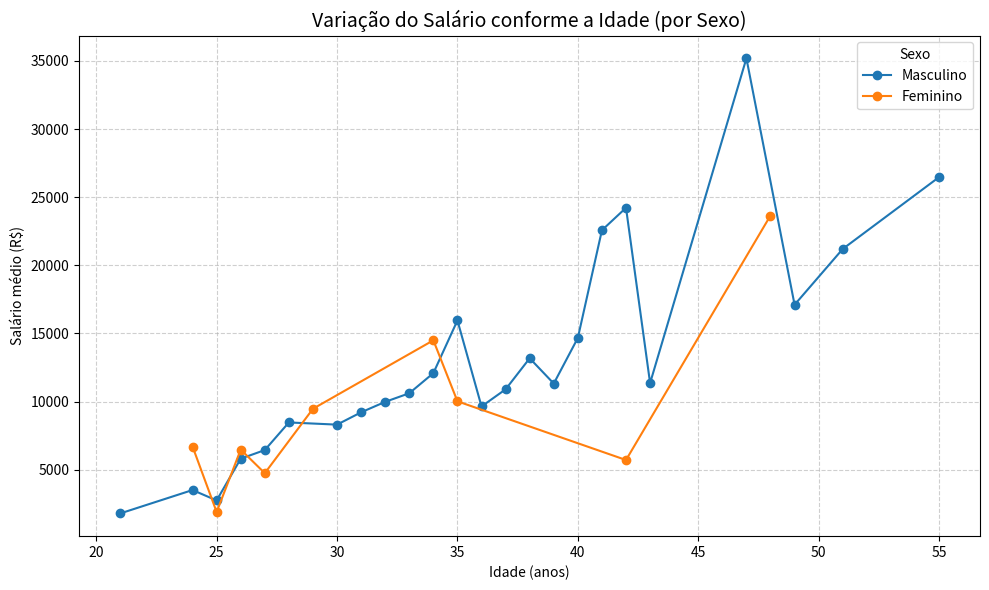

This chart was generated by the following Python code:
# -*- coding: utf-8 -*-
"""Grafico.ipynb

Automatically generated by Colab.

Original file is located at
    https://colab.research.google.com/<link-removed>
"""

import pandas as pd
import matplotlib.pyplot as plt

# -----------------------------
# Dados
# -----------------------------
dados = [
    ["Masculino", 40190.82, 47],
    ["Masculino", 35433.00, 42],
    ["Masculino", 30186.02, 47],
    ["Masculino", 26471.00, 55],
    ["Masculino", 24664.32, 38],
    ["Feminino", 23654.48, 48],
    ["Masculino", 22575.00, 41],
    ["Masculino", 21200.70, 51],
    ["Masculino", 21184.19, 40],
    ["Masculino", 17107.84, 49],
    ["Masculino", 16169.00, 39],
    ["Masculino", 15956.00, 35],
    ["Masculino", 15675.00, 34],
    ["Masculino", 15379.44, 36],
    ["Feminino", 15254.51, 29],
    ["Feminino", 14500.00, 34],
    ["Masculino", 14210.47, 34],
    ["Masculino", 14118.32, 33],
    ["Masculino", 13011.00, 42],
    ["Masculino", 12809.98, 34],
    ["Masculino", 12101.97, 40],
    ["Masculino", 11998.96, 37],
    ["Masculino", 11360.00, 43],
    ["Masculino", 11200.00, 28],
    ["Masculino", 10764.26, 31],
    ["Masculino", 10733.00, 40],
    ["Masculino", 10326.00, 31],
    ["Masculino", 10191.68, 30],
    ["Feminino", 10022.80, 35],
    ["Masculino", 9984.66, 32],
    ["Masculino", 9808.33, 37],
    ["Masculino", 9292.00, 31],
    ["Masculino", 9197.86, 31],
    ["Masculino", 9047.04, 30],
    ["Masculino", 9000.00, 33],
    ["Masculino", 8726.64, 33],
    ["Masculino", 8389.93, 31],
    ["Masculino", 7965.03, 30],
    ["Feminino", 7890.81, 26],
    ["Masculino", 7627.39, 36],
    ["Feminino", 7559.64, 26],
    ["Masculino", 7509.48, 38],
    ["Masculino", 7371.00, 38],
    ["Masculino", 7331.75, 31],
    ["Masculino", 7208.73, 28],
    ["Masculino", 7011.65, 28],
    ["Feminino", 7000.00, 42],
    ["Feminino", 6705.79, 24],
    ["Masculino", 6485.66, 39],
    ["Masculino", 6447.00, 27],
    ["Masculino", 6046.20, 24],
    ["Masculino", 6045.60, 30],
    ["Masculino", 5934.00, 36],
    ["Masculino", 5814.00, 26],
    ["Masculino", 5671.27, 34],
    ["Feminino", 4750.00, 27],
    ["Masculino", 4538.25, 25],
    ["Feminino", 4434.58, 42],
    ["Feminino", 4000.00, 26],
    ["Feminino", 3695.36, 29],
    ["Masculino", 3010.73, 24],
    ["Masculino", 2500.00, 24],
    ["Masculino", 2500.00, 24],
    ["Masculino", 2267.20, 25],
    ["Feminino", 1902.00, 25],
    ["Masculino", 1800.00, 21],
    ["Masculino", 1445.00, 25],
]

df = pd.DataFrame(dados, columns=["Sexo", "Salario", "Idade"])

# -----------------------------
# Agrupar por idade e sexo (média dos salários)
# -----------------------------
df_media = df.groupby(["Idade", "Sexo"])["Salario"].mean().reset_index()

# -----------------------------
# Plotagem
# -----------------------------
plt.figure(figsize=(10, 6))

for sexo in df_media["Sexo"].unique():
    subset = df_media[df_media["Sexo"] == sexo]
    plt.plot(subset["Idade"], subset["Salario"], marker="o", label=sexo)

plt.title("Variação do Salário conforme a Idade (por Sexo)", fontsize=14)
plt.xlabel("Idade (anos)")
plt.ylabel("Salário médio (R$)")
plt.legend(title="Sexo")
plt.grid(True, linestyle="--", alpha=0.6)
plt.tight_layout()
plt.show()